Run: headless pygame with SDL's dummy video driver; simulated clock (each Clock.tick advances the game by its frame time, no real sleeping); random seed 0; keys injected as events and as key.get_pressed() state; no mouse input.
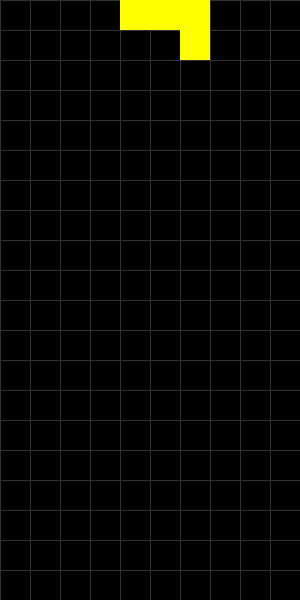
Frame 1 of 4 · flips 1–60 · no input
Frame 2 of 4 · flips 61–180 · tapped SPACE, RETURN · held RIGHT (→), D · screen unchanged from frame 1, image omitted
Frame 3 of 4 · flips 181–300 · held DOWN (↓), S · screen unchanged from frame 2, image omitted
Frame 4 of 4 · flips 301–420 · held LEFT (←), A, UP (↑), W · screen unchanged from frame 3, image omitted

The pygame program that drew these frames:

import pygame
import sys
import random

# Initialize Pygame
pygame.init()

# Game constants
SCREEN_WIDTH = 300
SCREEN_HEIGHT = 600
BLOCK_SIZE = 30
COLUMNS = SCREEN_WIDTH // BLOCK_SIZE
ROWS = SCREEN_HEIGHT // BLOCK_SIZE
FPS = 60

# Colors (R, G, B)
BLACK = (0, 0, 0)
GRAY = (50, 50, 50)
WHITE = (255, 255, 255)
COLORS = [
    (0, 255, 255),  # Cyan
    (0, 0, 255),    # Blue
    (255, 165, 0),  # Orange
    (255, 255, 0),  # Yellow
    (0, 255, 0),    # Green
    (128, 0, 128),  # Purple
    (255, 0, 0)     # Red
]

# Tetromino shapes (relative coordinates)
SHAPES = [
    [[1, 1, 1, 1]],  # I
    [[1, 1, 1],
     [0, 1, 0]],     # T
    [[1, 1, 0],
     [0, 1, 1]],     # S
    [[0, 1, 1],
     [1, 1, 0]],     # Z
    [[1, 1],
     [1, 1]],        # O
    [[1, 1, 1],
     [1, 0, 0]],     # L
    [[1, 1, 1],
     [0, 0, 1]]      # J
]

class Piece:
    def __init__(self, shape):
        self.shape = shape
        self.color = random.choice(COLORS)
        self.x = COLUMNS // 2 - len(shape[0]) // 2
        self.y = 0

    def draw(self, surface):
        for row_idx, row in enumerate(self.shape):
            for col_idx, cell in enumerate(row):
                if cell:
                    pygame.draw.rect(
                        surface,
                        self.color,
                        pygame.Rect(
                            (self.x + col_idx) * BLOCK_SIZE,
                            (self.y + row_idx) * BLOCK_SIZE,
                            BLOCK_SIZE,
                            BLOCK_SIZE
                        )
                    )

def draw_grid(surface):
    for x in range(0, SCREEN_WIDTH, BLOCK_SIZE):
        pygame.draw.line(surface, GRAY, (x, 0), (x, SCREEN_HEIGHT))
    for y in range(0, SCREEN_HEIGHT, BLOCK_SIZE):
        pygame.draw.line(surface, GRAY, (0, y), (SCREEN_WIDTH, y))

def main():
    screen = pygame.display.set_mode((SCREEN_WIDTH, SCREEN_HEIGHT))
    pygame.display.set_caption("Tetris - Basic Structure")
    clock = pygame.time.Clock()

    # Create first piece
    current_piece = Piece(random.choice(SHAPES))

    while True:
        # Event handling
        for event in pygame.event.get():
            if event.type == pygame.QUIT:
                pygame.quit()
                sys.exit()

        # Game logic placeholder
        # (Movement, collision, line clearing will go here)

        # Drawing
        screen.fill(BLACK)
        draw_grid(screen)
        current_piece.draw(screen)

        pygame.display.flip()
        clock.tick(FPS)

if __name__ == "__main__":
    main()
